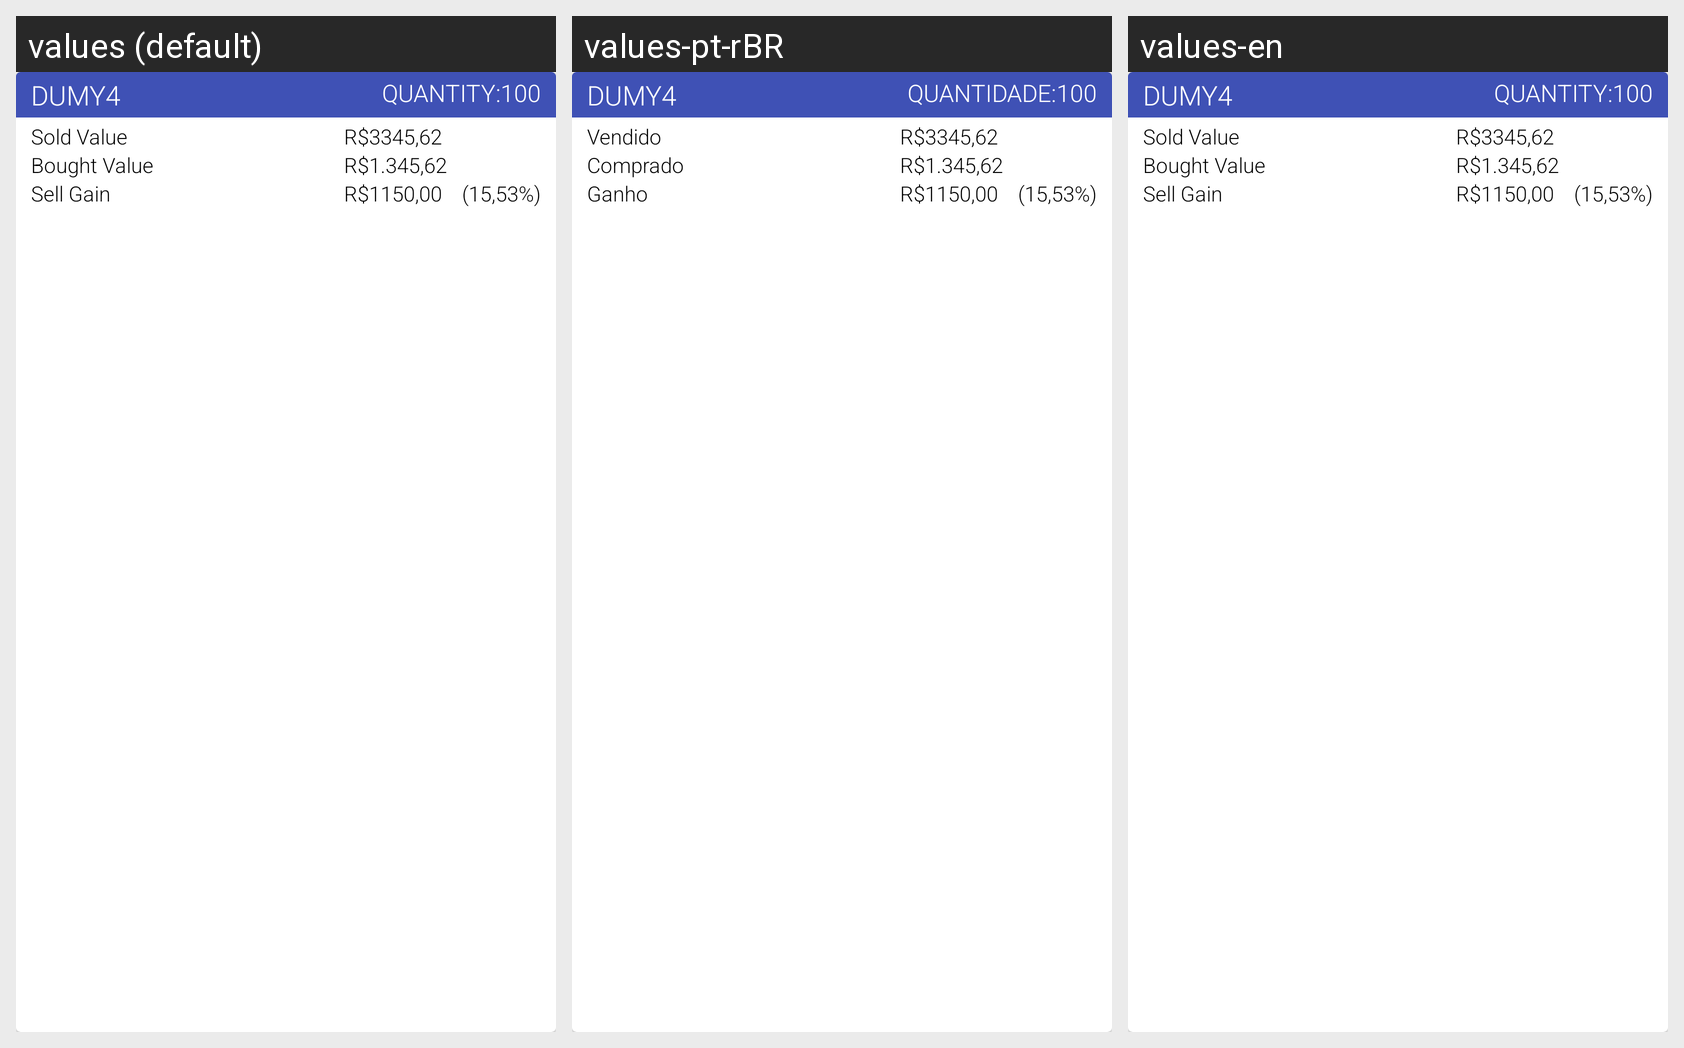

The Android screen above is rendered under several locales of the same app. Produce the string resources it draws, with the default and per-locale values.
Android screen res/layout/adapter_sold_currency.xml rendered under 3 locales, left to right: values (default), values-pt-rBR, values-en. Device: Nexus 5 (rendered at 1080×1920; each locale shown at half size, 540×960, under a caption strip naming it); theme AppTheme.
Strings drawn on this screen, with the default value and each locale's value (text and hints the layout hard-codes, and strings that could not be matched under every locale, appear in the picture but are not listed):

currency_quantity_label
  values: Quantity:
  values-pt-rBR: Quantidade:
  values-en: Quantity:  [not translated; the default value is used]

sold_data_sold_label
  values: Sold Value
  values-pt-rBR: Vendido
  values-en: Sold Value  [not translated; the default value is used]

sold_data_bought_label
  values: Bought Value
  values-pt-rBR: Comprado
  values-en: Bought Value  [not translated; the default value is used]

sold_data_gain_label
  values: Sell Gain
  values-pt-rBR: Ganho
  values-en: Sell Gain  [not translated; the default value is used]
